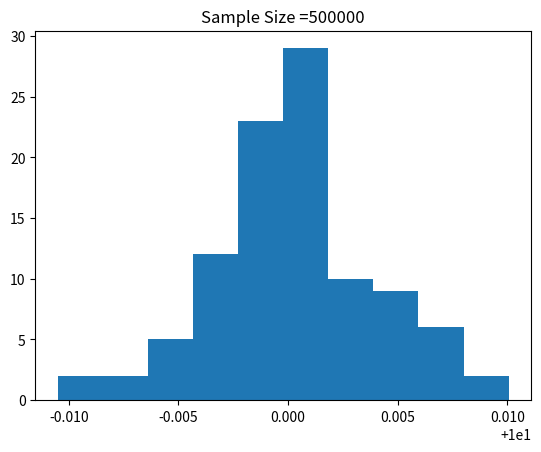

Python code for this plot:
from scipy.stats import binom 
import numpy as np 
import matplotlib.pyplot as plt 

#### CLT #########
s_size = 500000

s_means = []
for i in range(0,100):
    sim = binom.rvs(40, 0.25, size=s_size)
    m_sim = np.mean(sim)
    s_means.append(m_sim)

plt.hist(s_means)
plt.title("Sample Size ="+ str(s_size))
plt.show()

